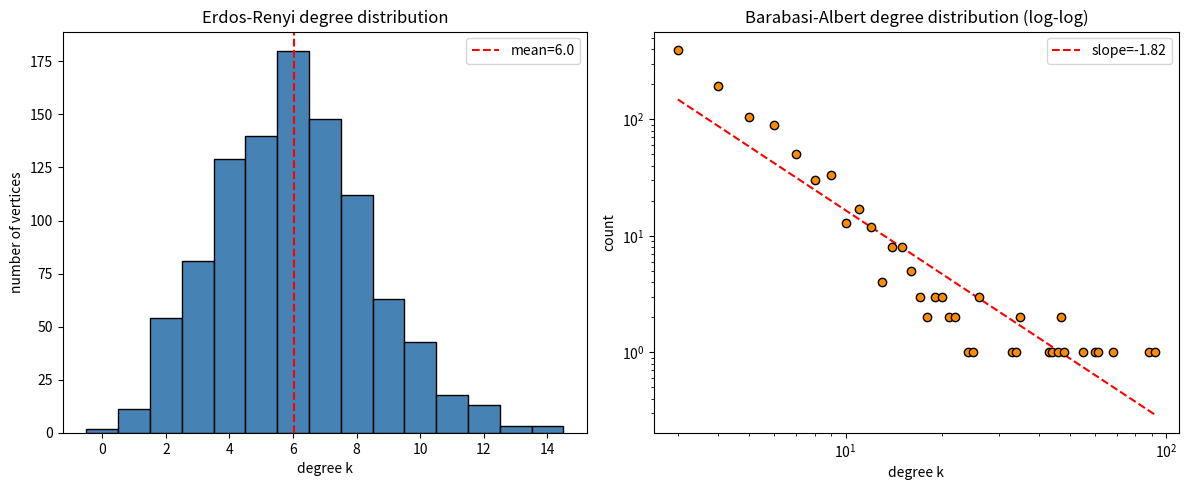

This figure's Python source: (Note: this script raises an exception after producing the figure.)
import matplotlib
matplotlib.use("Agg")
import matplotlib.pyplot as plt
import numpy as np

# ---------------------------------------------------------------
# Reproducibility: single RNG seeded once, shared by both models.
# ---------------------------------------------------------------
rng = np.random.default_rng(1)

# Parameters
n = 1000        # number of vertices
p = 0.006       # Erdos-Renyi edge probability
m = 3           # Barabasi-Albert edges added per new vertex


# ---------------------------------------------------------------
# Erdos-Renyi G(n, p), implemented from scratch.
# Every unordered pair (i, j) is connected independently with prob p.
# ---------------------------------------------------------------
def erdos_renyi(n, p, rng):
    degrees = np.zeros(n, dtype=int)   # track degree of each vertex
    # loop over all unique vertex pairs i < j
    for i in range(n):
        # draw a Bernoulli(p) outcome for every j > i at once
        connect = rng.random(n - i - 1) < p
        for offset, is_edge in enumerate(connect):
            if is_edge:
                j = i + 1 + offset
                degrees[i] += 1        # edge contributes to both endpoints
                degrees[j] += 1
    return degrees


# ---------------------------------------------------------------
# Barabasi-Albert, implemented from scratch (preferential attachment).
# Start from a small connected seed of m+1 vertices, then add each new
# vertex with m edges chosen proportional to existing vertex degrees.
# ---------------------------------------------------------------
def barabasi_albert(n, m, rng):
    degrees = np.zeros(n, dtype=int)
    # "targets" is a list of vertex ids; each id appears once per incident
    # edge, so drawing uniformly from it gives probability proportional
    # to degree (classic preferential-attachment trick).
    targets = []

    # Seed: a small clique of the first m+1 vertices so every vertex
    # starts with nonzero degree and can be chosen.
    seed = m + 1
    for i in range(seed):
        for j in range(i + 1, seed):
            degrees[i] += 1
            degrees[j] += 1
            targets.append(i)
            targets.append(j)

    # Grow the network one new vertex at a time.
    for new in range(seed, n):
        chosen = set()
        # keep sampling until we have m distinct targets for this vertex
        while len(chosen) < m:
            t = targets[rng.integers(len(targets))]  # prob proportional to degree
            chosen.add(t)
        for t in chosen:
            degrees[new] += 1
            degrees[t] += 1
            targets.append(new)   # record both endpoints of the new edge
            targets.append(t)
    return degrees


# ---------------------------------------------------------------
# Generate the two networks.
# ---------------------------------------------------------------
er_deg = erdos_renyi(n, p, rng)
ba_deg = barabasi_albert(n, m, rng)

# ---------------------------------------------------------------
# Summary statistics.
# ---------------------------------------------------------------
er_mean = er_deg.mean()
er_std = er_deg.std()
ba_mean = ba_deg.mean()
ba_std = ba_deg.std()

print(f"Erdos-Renyi mean degree:            {er_mean:.4f}")
print(f"Erdos-Renyi std degree:             {er_std:.4f}")
print(f"Erdos-Renyi expected mean (n-1)*p:  {(n - 1) * p:.4f}")
print(f"Erdos-Renyi coeff. of variation:    {er_std / er_mean:.4f}")
print(f"Barabasi-Albert mean degree:        {ba_mean:.4f}")
print(f"Barabasi-Albert std degree:         {ba_std:.4f}")
print(f"Barabasi-Albert expected mean (2m):  {2 * m:.4f}")
print(f"Barabasi-Albert coeff. of variation: {ba_std / ba_mean:.4f}")
print(f"Barabasi-Albert max degree (hub):   {ba_deg.max()}")
print(f"Erdos-Renyi max degree:             {er_deg.max()}")

# ---------------------------------------------------------------
# Quantitative check on the BA log-log power law:
# fit a straight line to log(k) vs log(count) and report the slope,
# which estimates the (negative) power-law exponent.
# ---------------------------------------------------------------
ba_k, ba_counts = np.unique(ba_deg, return_counts=True)
positive = ba_counts > 0
logk = np.log10(ba_k[positive])
logc = np.log10(ba_counts[positive])
slope, intercept = np.polyfit(logk, logc, 1)
print(f"Barabasi-Albert log-log fit slope (~ -gamma): {slope:.4f}")

# ---------------------------------------------------------------
# Plots: ER histogram (left), BA log-log scatter (right).
# ---------------------------------------------------------------
fig, axes = plt.subplots(1, 2, figsize=(12, 5))

axes[0].hist(er_deg, bins=range(er_deg.min(), er_deg.max() + 2),
             color="steelblue", edgecolor="black", align="left")
axes[0].axvline(er_mean, color="red", linestyle="--", label=f"mean={er_mean:.1f}")
axes[0].set_title("Erdos-Renyi degree distribution")
axes[0].set_xlabel("degree k")
axes[0].set_ylabel("number of vertices")
axes[0].legend()

axes[1].scatter(ba_k[positive], ba_counts[positive], color="darkorange",
                edgecolor="black", zorder=3)
axes[1].plot(10**logk, 10**(intercept + slope * logk), "r--",
             label=f"slope={slope:.2f}")
axes[1].set_xscale("log")
axes[1].set_yscale("log")
axes[1].set_title("Barabasi-Albert degree distribution (log-log)")
axes[1].set_xlabel("degree k")
axes[1].set_ylabel("count")
axes[1].legend()

plt.tight_layout()
plt.savefig("/Users/lvmy/neu/teaching/numericalR/numericalR/recipe-eval/gen/10C.2.1_s4.png")

# ---------------------------------------------------------------
# One-sentence explanation of why the check confirms the result.
# ---------------------------------------------------------------
print("Explanation: The ER degrees have a small coefficient of variation and "
      "cluster tightly in a single-peaked histogram around (n-1)*p, whereas the "
      "BA degrees fall on a straight line in log-log axes, and a straight log-log "
      "line means count ~ k^slope, i.e. a scale-free power law with heavy-tailed "
      "hubs like those seen in biological networks.")
